Run: headless pygame with SDL's dummy video driver; simulated clock (each Clock.tick advances the game by its frame time, no real sleeping); random seed 0; keys injected as events and as key.get_pressed() state; no mouse input.
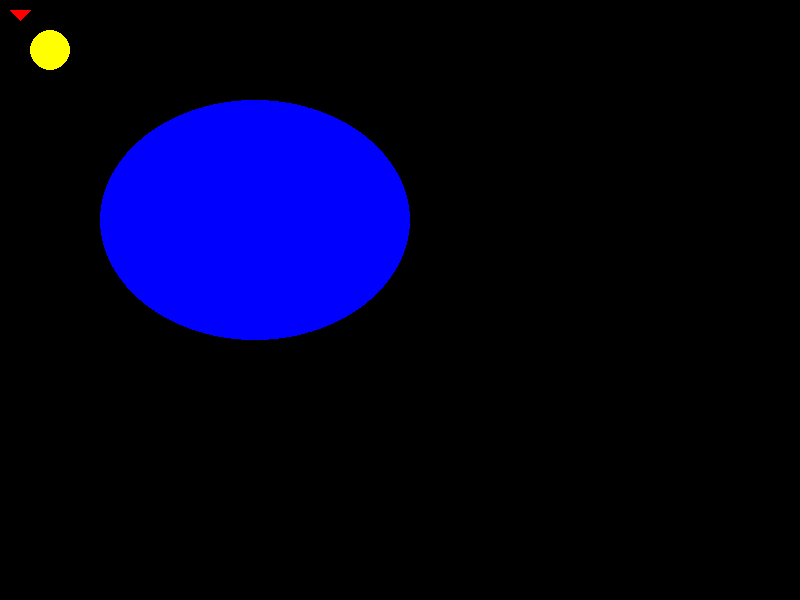
Frame 1 of 4 · flips 1–60 · no input
Frame 2 of 4 · flips 61–180 · tapped SPACE, RETURN · held RIGHT (→), D · screen unchanged from frame 1, image omitted
Frame 3 of 4 · flips 181–300 · held DOWN (↓), S · screen unchanged from frame 2, image omitted
Frame 4 of 4 · flips 301–420 · held LEFT (←), A, UP (↑), W · screen unchanged from frame 3, image omitted

The pygame program that drew these frames:

import pygame
from pygame.locals import *

pygame.init()
fenetre = pygame.display.set_mode((800, 600))

# --- Boucle du jeu
recommence = True
while recommence:
    # --- Vérifie si tu appuies sur ECHAP ou la X de la fenêtre
    for event in pygame.event.get():      
        if event.type == QUIT or (event.type == KEYDOWN and event.key == K_ESCAPE):
            recommence = False 


    # --- Espace de dessin (PYGAME.DRAW.)
    pygame.draw.rect(fenetre, (0,0,0), (0, 0, 800, 600))

    couleur = (255,0,0)
    liste_points = [(10,10), (20,20), (30,10)]
    pygame.draw.polygon(fenetre, couleur, liste_points)

    couleur = (255,255,0)
    diametre = 20
    positionCentre = (50, 50)
    pygame.draw.circle(fenetre, couleur, positionCentre, diametre)

    couleur = (0,0,255)
    liste_points = (100,100, 310, 240)
    pygame.draw.ellipse(fenetre, couleur, liste_points)

    # --- Affiche mon dessin
    pygame.display.flip()

# --- Fin du programme
pygame.display.quit() 
pygame.quit() 
